The GitHub repository edmondnapil/Calamansi_damage_detection contains a labelled image folder "Calamansi_damage_detection" with 2 categories: damaged, healthy. Examples follow, each with its label.

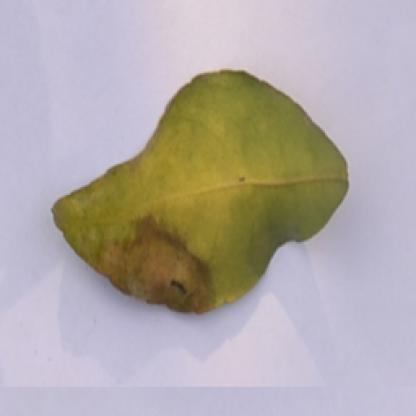
Label: damaged

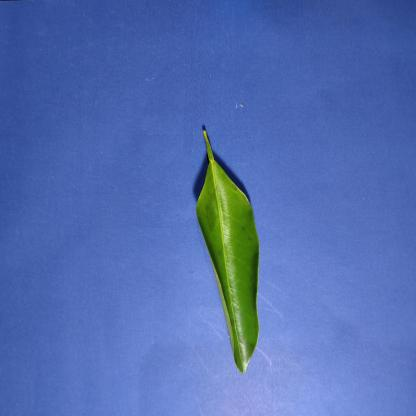
Label: healthy

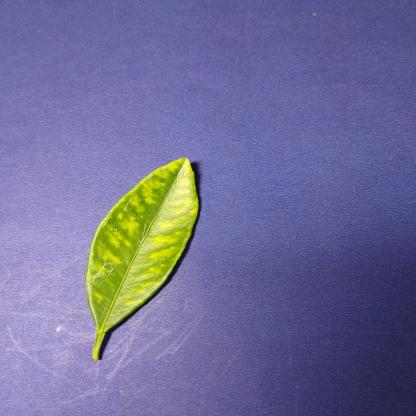
Label: damaged

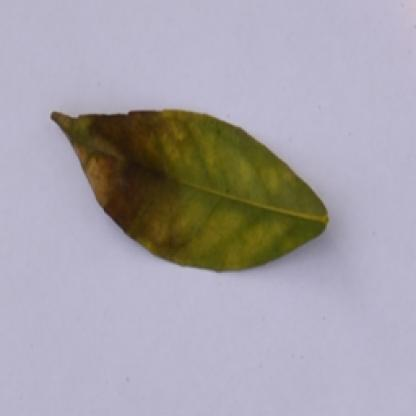
Label: damaged

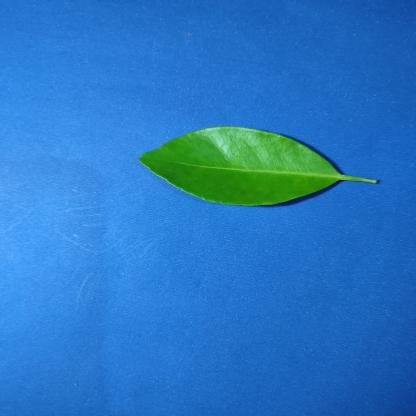
Label: healthy

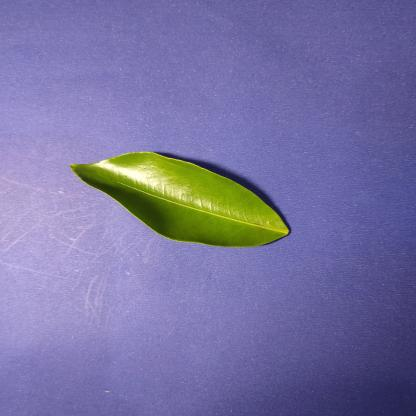
Label: healthy
